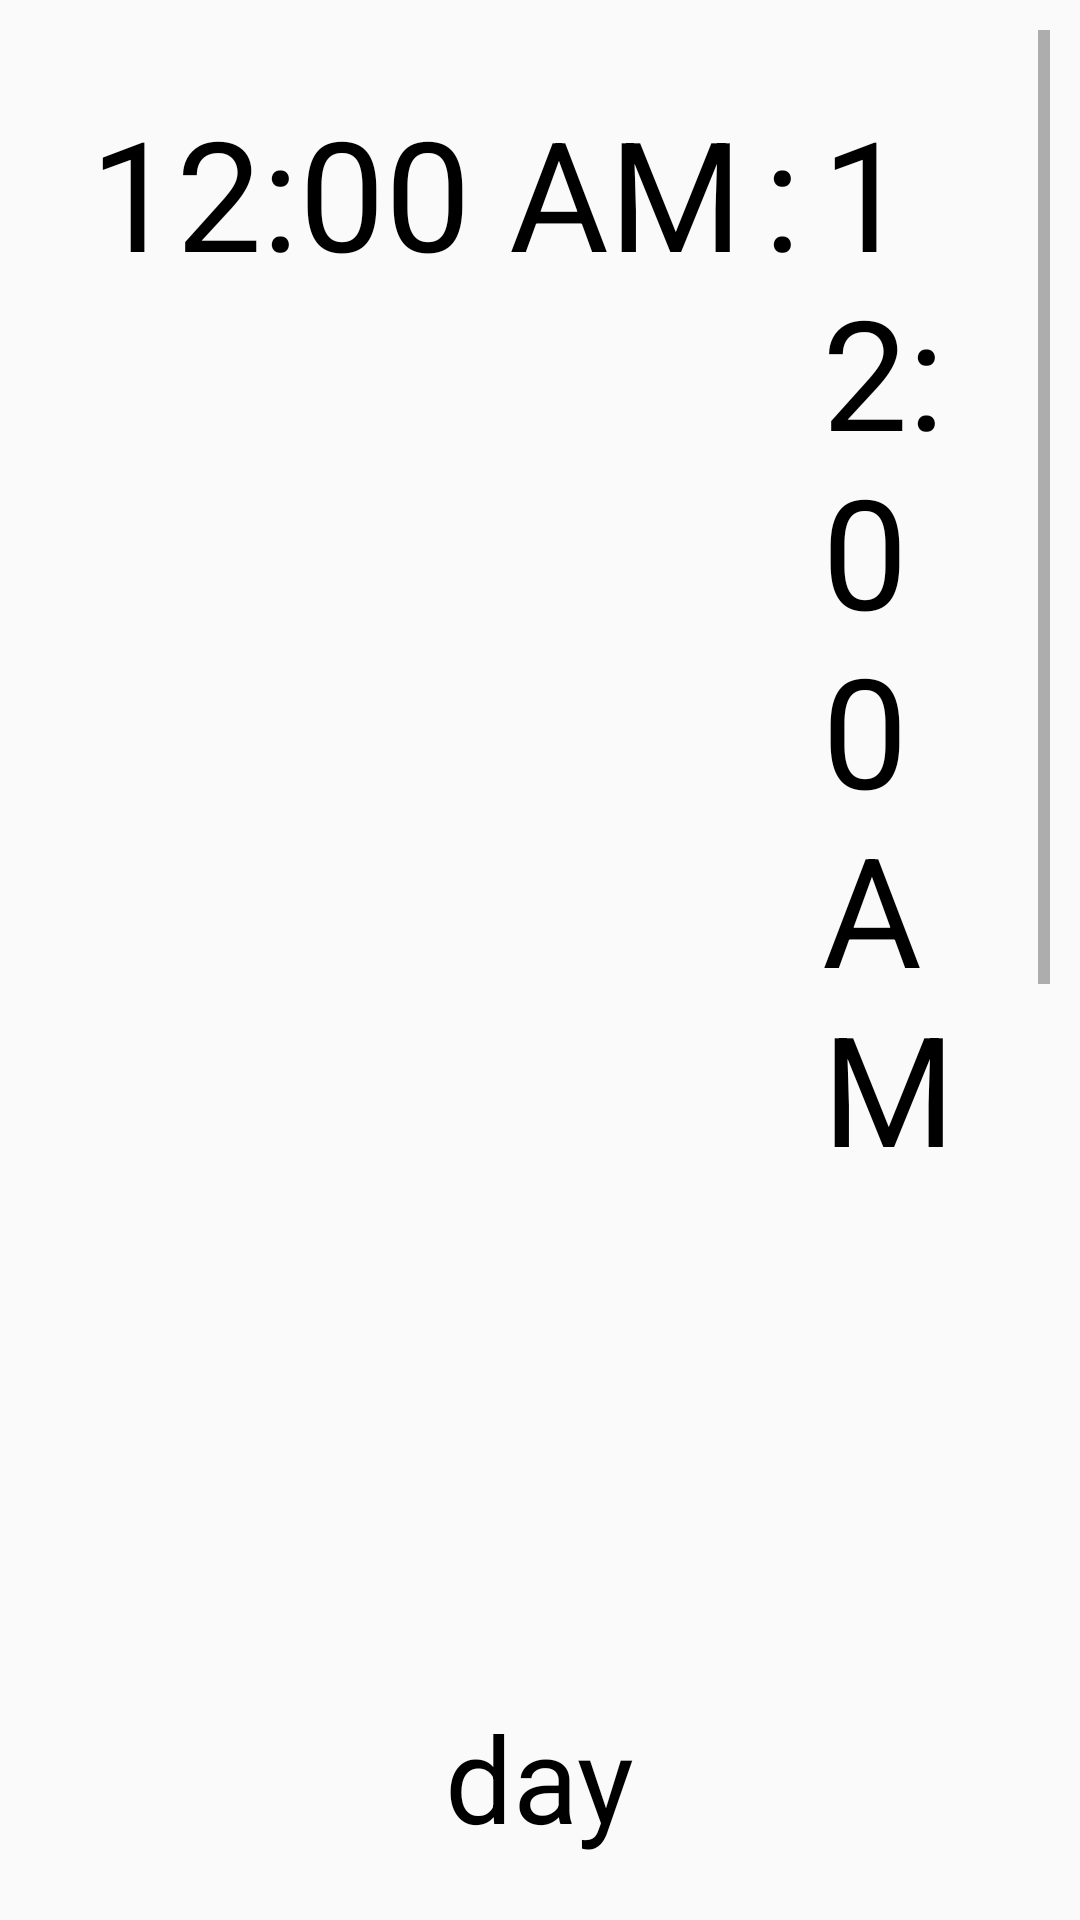

Write the Android layout XML for this screen, with the resource values it uses.
<!-- AndroidManifest.xml: application theme AppTheme -->
<!-- res/layout/activity_main.xml -->
<?xml version="1.0" encoding="utf-8"?>

<LinearLayout xmlns:android="http://schemas.android.com/apk/res/android"
    xmlns:app="http://schemas.android.com/apk/res-auto"
    xmlns:tools="http://schemas.android.com/tools"
    android:id="@+id/ll_main"
    android:layout_width="match_parent"
    android:layout_height="match_parent"
    android:orientation="vertical"
    android:padding="10dp"
    tools:context="ans.myapp.digitalclock.MainActivity">

    <ScrollView
        android:layout_width="match_parent"
        android:layout_height="match_parent"
        android:fillViewport="true">

        <LinearLayout
            android:layout_width="match_parent"
            android:layout_height="match_parent"
            android:gravity="center"
            android:orientation="vertical">

            <LinearLayout
                android:layout_width="match_parent"
                android:layout_height="wrap_content"
                android:layout_margin="20dp"
                android:gravity="center_horizontal"
                android:orientation="horizontal">

                <TextClock
                    android:id="@+id/tv_hour_12"
                    android:layout_width="wrap_content"
                    android:layout_height="wrap_content"
                    android:paddingBottom="10dp"
                    android:paddingRight="7dp"
                    android:textColor="#000000"
                    android:textSize="51dp" />

                <TextClock
                    android:id="@+id/tv_hour_24"
                    android:layout_width="wrap_content"
                    android:layout_height="wrap_content"
                    android:paddingBottom="10dp"
                    android:paddingRight="7dp"
                    android:textColor="#000000"
                    android:textSize="51dp"
                    android:visibility="gone" />

                <TextView
                    android:id="@+id/tv_hr_dot"
                    android:layout_width="wrap_content"
                    android:layout_height="wrap_content"
                    android:paddingBottom="10dp"
                    android:paddingRight="7dp"
                    android:text=":"
                    android:textColor="#000000"
                    android:textSize="51dp" />

                <TextClock
                    android:id="@+id/tv_min"
                    android:layout_width="wrap_content"
                    android:layout_height="wrap_content"
                    android:paddingRight="7dp"
                    android:textColor="#000000"
                    android:textSize="51dp" />

                <TextView
                    android:id="@+id/tv_min_dot"
                    android:layout_width="wrap_content"
                    android:layout_height="wrap_content"
                    android:paddingBottom="10dp"
                    android:paddingRight="7dp"
                    android:text=":"
                    android:textColor="#000000"
                    android:textSize="51dp" />


                <TextClock
                    android:id="@+id/tv_sec"
                    android:layout_width="wrap_content"
                    android:layout_height="wrap_content"
                    android:paddingBottom="10dp"
                    android:paddingRight="7dp"
                    android:textColor="#000000"
                    android:textSize="51dp" />

                <TextClock
                    android:id="@+id/tv_am_pm"
                    android:layout_width="wrap_content"
                    android:layout_height="wrap_content"
                    android:paddingBottom="10dp"
                    android:textColor="#000000"
                    android:textSize="20dp" />

            </LinearLayout>

            <LinearLayout
                android:layout_width="match_parent"
                android:layout_height="wrap_content"
                android:layout_margin="20dp"
                android:gravity="center_horizontal"
                android:orientation="horizontal">

                <TextClock
                    android:id="@+id/tv_day"
                    android:layout_width="wrap_content"
                    android:layout_height="wrap_content"
                    android:paddingBottom="10dp"
                    android:textColor="#000000"
                    android:textSize="40dp"
                    android:visibility="gone" />

                <TextView
                    android:id="@+id/day"
                    android:layout_width="wrap_content"
                    android:layout_height="wrap_content"
                    android:paddingBottom="10dp"
                    android:text="day"
                    android:textColor="#000000"
                    android:textSize="40dp" />

            </LinearLayout>


            <LinearLayout
                android:layout_width="match_parent"
                android:layout_height="wrap_content"
                android:gravity="center_horizontal"
                android:orientation="horizontal">

                <TextClock
                    android:id="@+id/tv_date"
                    android:layout_width="wrap_content"
                    android:layout_height="wrap_content"
                    android:paddingBottom="10dp"
                    android:paddingRight="10dp"
                    android:textColor="#000000"
                    android:textSize="40dp" />

                <TextClock
                    android:id="@+id/tv_mon"
                    android:layout_width="wrap_content"
                    android:layout_height="wrap_content"
                    android:paddingBottom="10dp"
                    android:paddingRight="10dp"
                    android:textColor="#000000"
                    android:textSize="40dp" />

                <TextClock
                    android:id="@+id/tv_yr"
                    android:layout_width="wrap_content"
                    android:layout_height="wrap_content"
                    android:paddingBottom="10dp"
                    android:paddingRight="10dp"
                    android:textColor="#000000"
                    android:textSize="40dp" />

            </LinearLayout>


            <RelativeLayout
                android:layout_width="match_parent"
                android:layout_height="180dp">


                <ImageView
                    android:id="@+id/ll_graphic"
                    android:layout_width="match_parent"
                    android:layout_height="180dp"
                    android:layout_alignParentBottom="true"
                    android:layout_alignParentStart="true"
                    android:gravity="center"
                    android:orientation="vertical"
                    android:scaleType="centerInside">


                </ImageView>


                <TextView
                    android:id="@+id/tv_greeting"
                    android:layout_width="wrap_content"
                    android:layout_height="wrap_content"
                    android:layout_centerInParent="true"
                    android:padding="10dp"
                    android:textColor="#000000"
                    android:textSize="40dp" />

            </RelativeLayout>


            
            
            
            
            
            
            

            
            
            
            
            
            
            

            
        </LinearLayout>
    </ScrollView>

</LinearLayout>
<!-- resources referenced by this layout -->
<resources>
  <style name="AppTheme" parent="Theme.AppCompat.Light.DarkActionBar">
          
          <item name="colorPrimary">@color/colorPrimary</item>
          <item name="colorPrimaryDark">@color/colorPrimaryDark</item>
          <item name="colorAccent">@color/colorAccent</item>
      </style>
  <color name="colorPrimary">#000000</color>
  <color name="colorPrimaryDark">#000000</color>
  <color name="colorAccent">#000000</color>
</resources>
